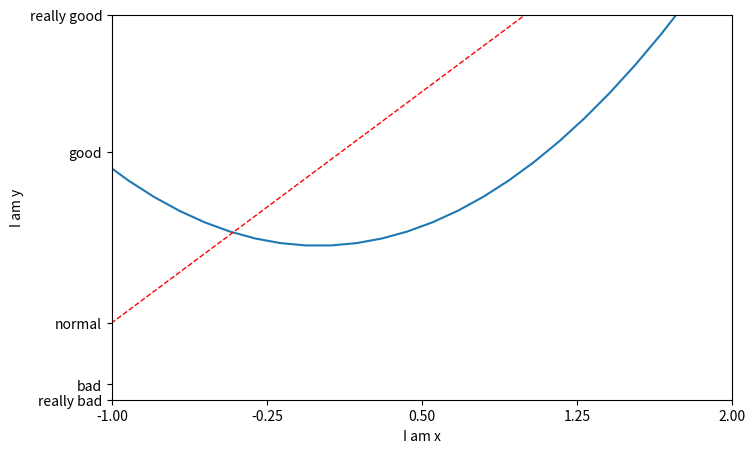

Here is the Python script that generated this plot:
import matplotlib.pyplot as plt
import numpy as np
x = np.linspace(-3, 3, 50)
y1 = 2*x + 1
y2 = x**2
plt.figure(num=3, figsize=(8, 5),)
plt.plot(x, y2)
plt.plot(x, y1, color='red', linewidth=1.0, linestyle='--')
plt.xlim((-1, 2))
plt.ylim((-2, 3))
plt.xlabel('I am x')
plt.ylabel('I am y')
new_ticks = np.linspace(-1, 2, 5)
print(new_ticks)
plt.xticks(new_ticks)
plt.yticks([-2, -1.8, -1, 1.22, 3],['really bad', 'bad', 'normal', 'good', 'really good'])
plt.show( )
